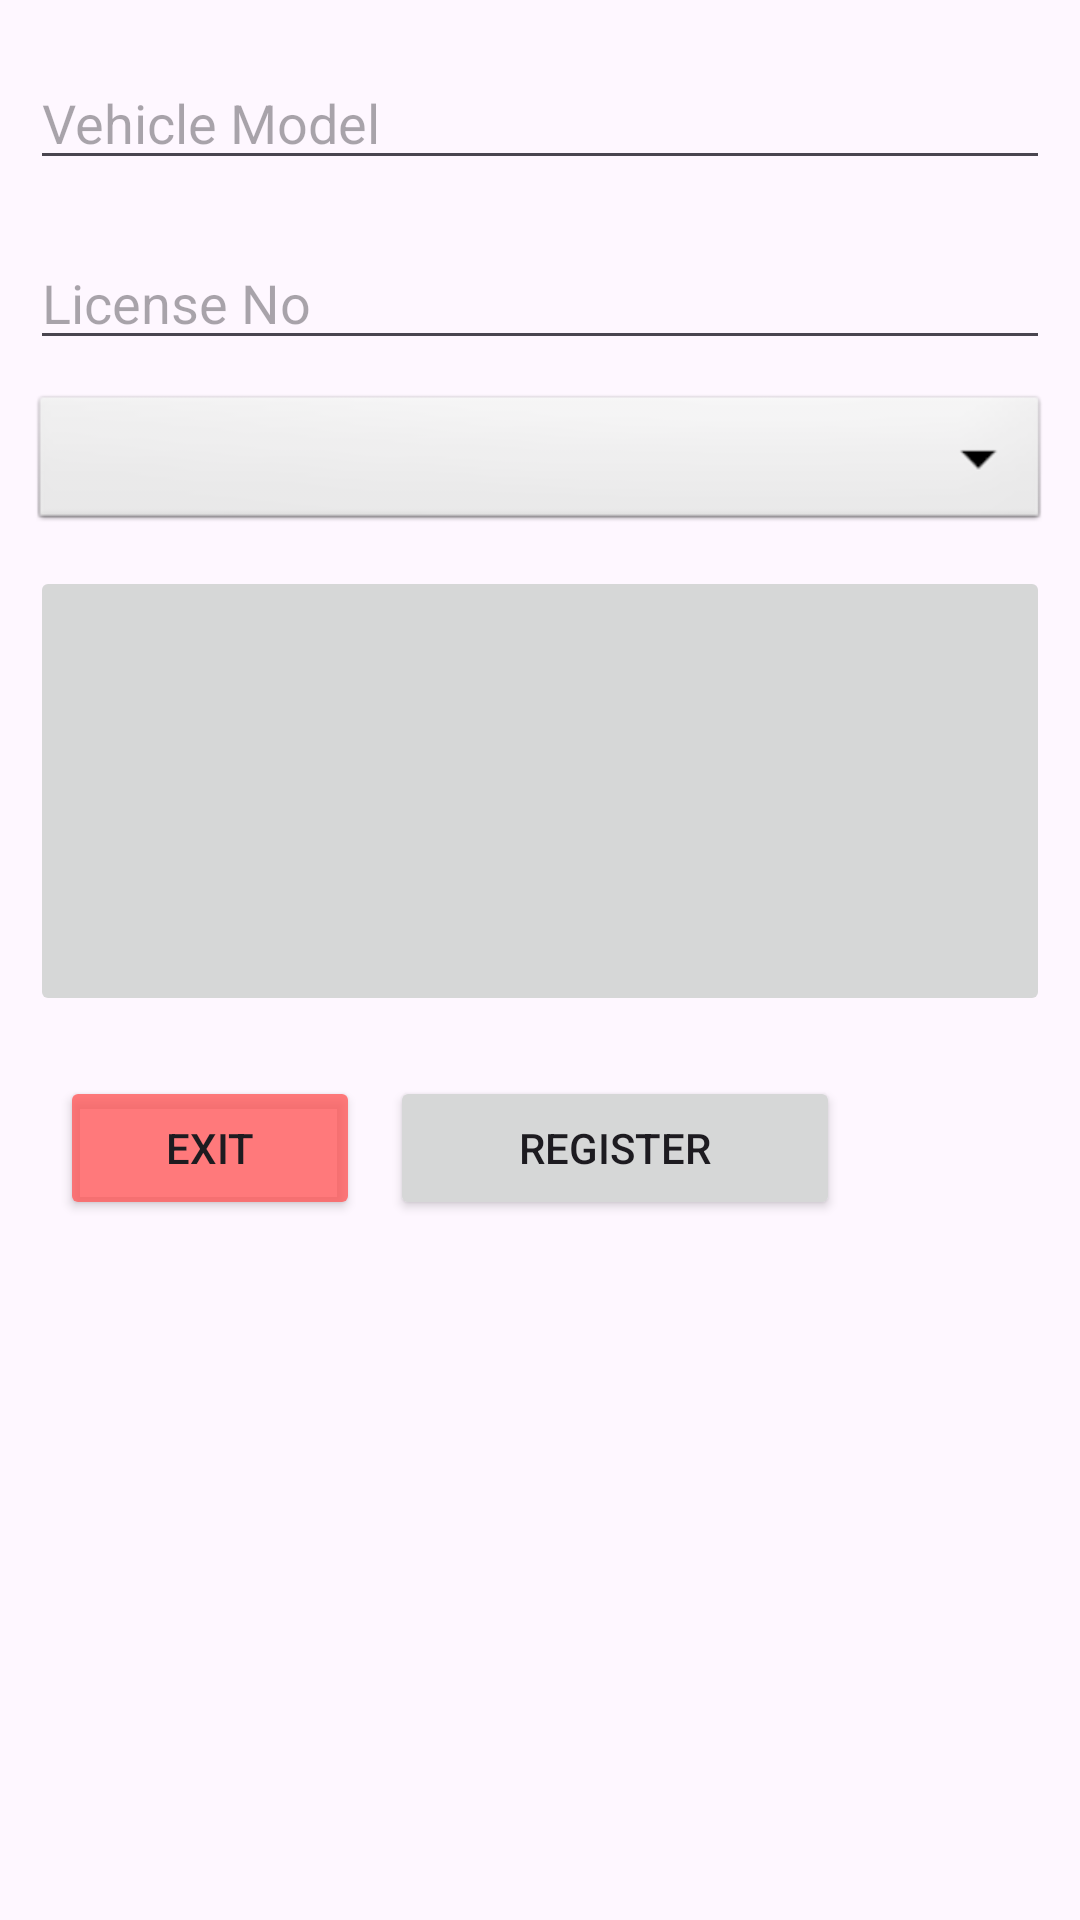

Produce the Android XML layout that renders to this screen, including the resource entries it uses.
<!-- AndroidManifest.xml: application theme Theme.RoadSideHelpClient -->
<!-- res/layout/vehicle_registration_dialog.xml -->
<?xml version="1.0" encoding="utf-8"?>
<LinearLayout xmlns:android="http://schemas.android.com/apk/res/android"
    android:orientation="vertical"
    android:layout_width="match_parent"
    android:layout_height="wrap_content">

    <EditText
        android:id="@+id/reg_vehicle_model"
        android:layout_marginTop="20dp"
        android:layout_width="match_parent"
        android:layout_height="40dp"
        android:textSize="18sp"
        android:layout_marginHorizontal="10dp"
        android:hint="Vehicle Model"/>
    <EditText
        android:id="@+id/reg_vehicle_license"
        android:layout_marginTop="20dp"
        android:layout_width="match_parent"
        android:layout_height="40dp"
        android:textSize="18sp"
        android:layout_marginHorizontal="10dp"
        android:hint="License No"/>
    <Spinner
        android:id="@+id/categorySpinner"
        android:layout_width="match_parent"
        android:layout_height="wrap_content"
        android:background="@android:drawable/btn_dropdown"
        android:spinnerMode="dropdown"
        android:padding="20dp"
        android:layout_margin="10dp"/>
    <ImageButton
        android:id="@+id/vehicleImageSelector"
        android:layout_width="match_parent"
        android:layout_height="150dp"
        android:layout_marginHorizontal="10dp"
        android:scaleType="fitCenter"
        />
    <LinearLayout
        android:layout_width="match_parent"
        android:layout_height="wrap_content"
        android:orientation="horizontal"
        android:layout_marginTop="20dp"
        android:layout_marginHorizontal="10dp"
        android:layout_marginBottom="20dp"
        >
        <Button
            android:id="@+id/regVehicleExit"
            android:layout_width="100dp"
            android:layout_height="wrap_content"
            android:text="Exit"
            android:backgroundTint="@color/red"
            android:layout_marginHorizontal="10dp"
            android:layout_gravity="end"/>
        <Button
            android:id="@+id/regVehicleReg"
            android:layout_width="150dp"
            android:layout_height="wrap_content"
            android:text="Register"
            android:layout_gravity="start"/>

    </LinearLayout>


</LinearLayout>
<!-- resources referenced by this layout -->
<resources>
  <color name="red">#CCFF5A5A</color>
  <style name="Theme.RoadSideHelpClient" parent="Base.Theme.RoadSideHelpClient" />
  <style name="Base.Theme.RoadSideHelpClient" parent="Theme.Material3.DayNight.NoActionBar">
          
           <item name="colorPrimary">@color/blue</item>
          <item name="colorSecondary">@color/li_blue</item>
      </style>
  <color name="blue">#3081D0</color>
  <color name="li_blue">#6DB9EF</color>
</resources>
